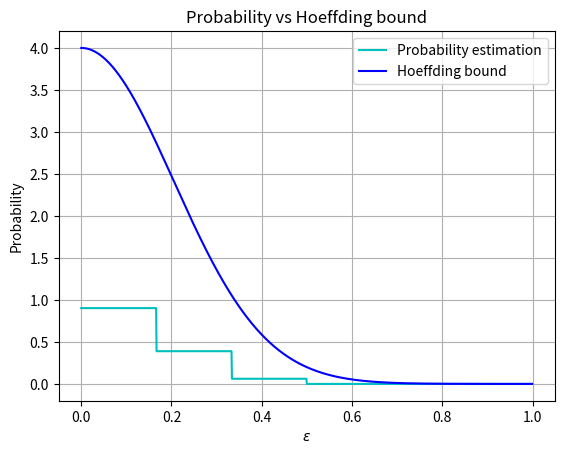

Write Python code to recreate this figure.
import numpy as np
import matplotlib.pyplot as plt
from math import factorial
def nCr(n,r):
    f = factorial
    return f(n) // f(r) // f(n-r)
probabilities = []

x = np.arange(0, 1, 0.001);
for i in range(1000):
    probabilities.append(0)
for i in range(0, 7):
    for j in range(0, 7):
        p1 = .5**6 * nCr(6,i)
        p2 = .5**6 * nCr(6,j)
        probability = p1*p2
        div1 = abs(i / 6.0 - 0.5)
        div2 = abs(j / 6.0 - 0.5)
        div = max(div1, div2)
        #print(probability)
        k = 0
        while k/1000.0 < div and k < 1000:
            probabilities[k] += probability
            k += 1

plt.title("Probability vs Hoeffding bound")
plt.xlabel("$\epsilon$")
plt.ylabel('Probability')
f_line,  = plt.plot(x, probabilities, 'c')
g_line,  = plt.plot(x, 4*np.exp(-12*x**2), 'b')
plt.legend([f_line, g_line] , ['Probability estimation', 'Hoeffding bound'])
plt.grid(True)
plt.show()
